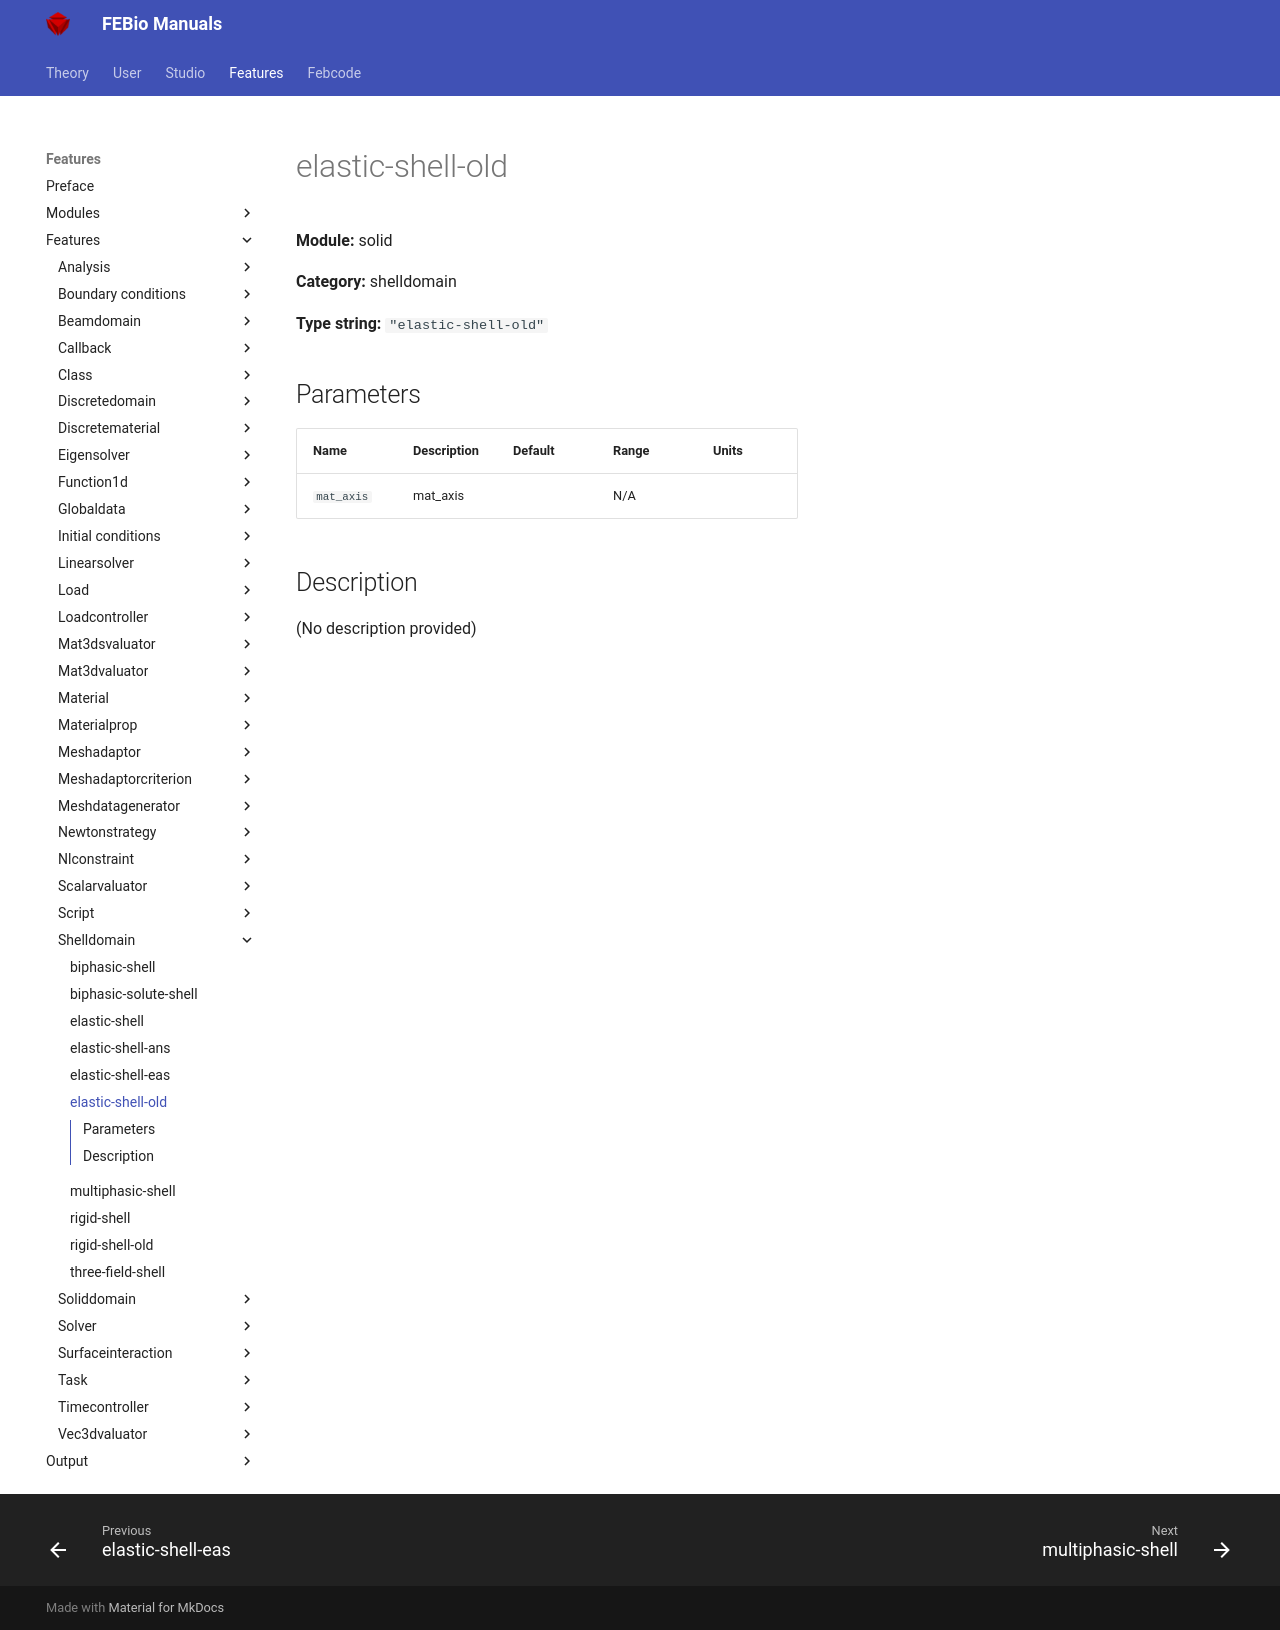

repository: febiosoftware/febio-docs · page: features/features/solid_shelldomain_elastic-shell-old/index.html · generator: mkdocs

# elastic-shell-old

**Module:** solid

**Category:** shelldomain

**Type string:** `"elastic-shell-old"`

## Parameters

| Name | Description | Default | Range | Units |
|------|-------------|---------|-------|-------|
| `mat_axis` | mat_axis |  | N/A |  |


## Description

(No description provided)
